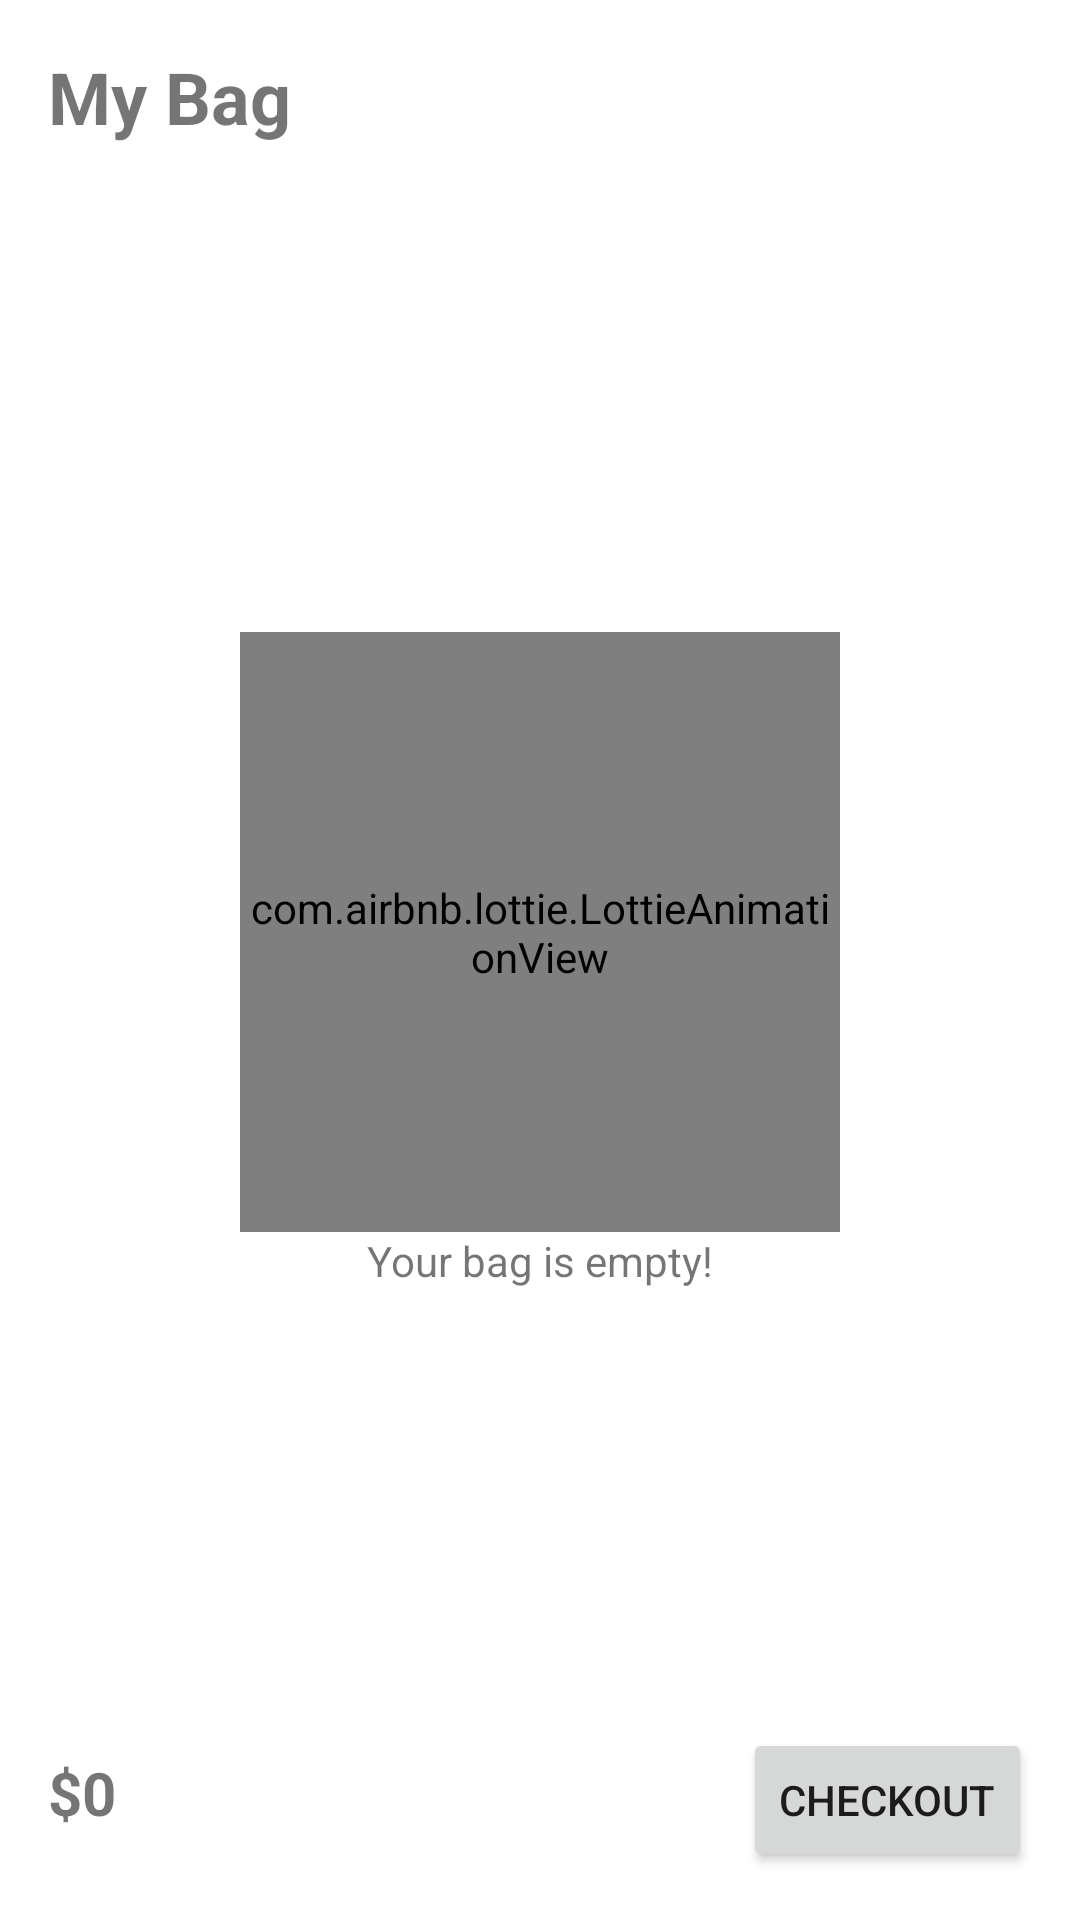

Reconstruct the res/layout file that produces this screen, plus the resources it refers to.
<!-- AndroidManifest.xml: application theme Theme.BuyNow -->
<!-- res/layout/fragment_bag.xml -->
<?xml version="1.0" encoding="utf-8"?>
<androidx.constraintlayout.widget.ConstraintLayout xmlns:android="http://schemas.android.com/apk/res/android"
    xmlns:app="http://schemas.android.com/apk/res-auto"
    xmlns:tools="http://schemas.android.com/tools"
    android:layout_width="match_parent"
    android:layout_height="match_parent"
    tools:context=".presentation.fragment.BagFragment">

    <TextView
        android:id="@+id/MybagText"
        android:layout_width="wrap_content"
        android:layout_height="wrap_content"
        android:layout_marginStart="16dp"
        android:layout_marginTop="16dp"
        android:text="My Bag"
        android:textSize="24sp"
        android:textStyle="bold"
        app:layout_constraintStart_toStartOf="parent"
        app:layout_constraintTop_toTopOf="parent" />

    <androidx.recyclerview.widget.RecyclerView
        android:id="@+id/cartRecView"
        android:layout_width="0dp"
        android:layout_height="0dp"
        app:layout_constraintTop_toBottomOf="@+id/MybagText"
        app:layout_constraintBottom_toTopOf="@+id/bottomCartLayout"
        app:layout_constraintStart_toStartOf="parent"
        app:layout_constraintEnd_toEndOf="parent" />

    <LinearLayout
        android:id="@+id/emptyBagMsgLayout"
        android:layout_width="wrap_content"
        android:layout_height="wrap_content"
        android:orientation="vertical"
        android:gravity="center"
        app:layout_constraintTop_toTopOf="parent"
        app:layout_constraintBottom_toBottomOf="parent"
        app:layout_constraintStart_toStartOf="parent"
        app:layout_constraintEnd_toEndOf="parent">

        <com.airbnb.lottie.LottieAnimationView
            android:id="@+id/animationViewCartPage"
            android:layout_width="200dp"
            android:layout_height="200dp"
            app:lottie_autoPlay="true"
            app:lottie_loop="true"
            tools:lottie_rawRes="@raw/empty_cart" />
            

        <TextView
            android:layout_width="wrap_content"
            android:layout_height="wrap_content"
            android:text="Your bag is empty!"/>
    </LinearLayout>

    <LinearLayout
        android:id="@+id/bottomCartLayout"
        android:layout_width="0dp"
        android:layout_height="wrap_content"
        android:orientation="horizontal"
        android:padding="16dp"
        app:layout_constraintBottom_toBottomOf="parent"
        app:layout_constraintStart_toStartOf="parent"
        app:layout_constraintEnd_toEndOf="parent">

        <TextView
            android:id="@+id/totalPriceBagFrag"
            android:layout_width="0dp"
            android:layout_height="wrap_content"
            android:layout_weight="1"
            android:text="$0"
            android:textSize="20sp"
            android:textStyle="bold"/>

        <Button
            android:id="@+id/checkoutButton"
            android:layout_width="wrap_content"
            android:layout_height="wrap_content"
            android:text="Checkout"/>
    </LinearLayout>

</androidx.constraintlayout.widget.ConstraintLayout>
<!-- resources referenced by this layout -->
<resources>
  <style name="Theme.BuyNow" parent="Theme.MaterialComponents.DayNight.NoActionBar">
          
          <item name="colorPrimary">@color/primary</item>
          <item name="colorPrimaryVariant">@color/background</item>
          <item name="colorOnPrimary">@color/white</item>
          
          <item name="colorSecondary">@color/primary</item>
          <item name="colorSecondaryVariant">@color/sale</item>
          <item name="colorOnSecondary">@color/black</item>
          
          <item name="android:statusBarColor" tools:targetApi="l">?attr/colorPrimaryVariant</item>
          
          <item name="android:windowLightStatusBar" tools:targetApi="23">true</item>
  
      </style>
  <color name="primary">#2CBF32</color>
  <color name="background">#F9F9F9</color>
  <color name="white">#FFFFFFFF</color>
  <color name="sale">#4CAF50</color>
  <color name="black">#222222</color>
</resources>
